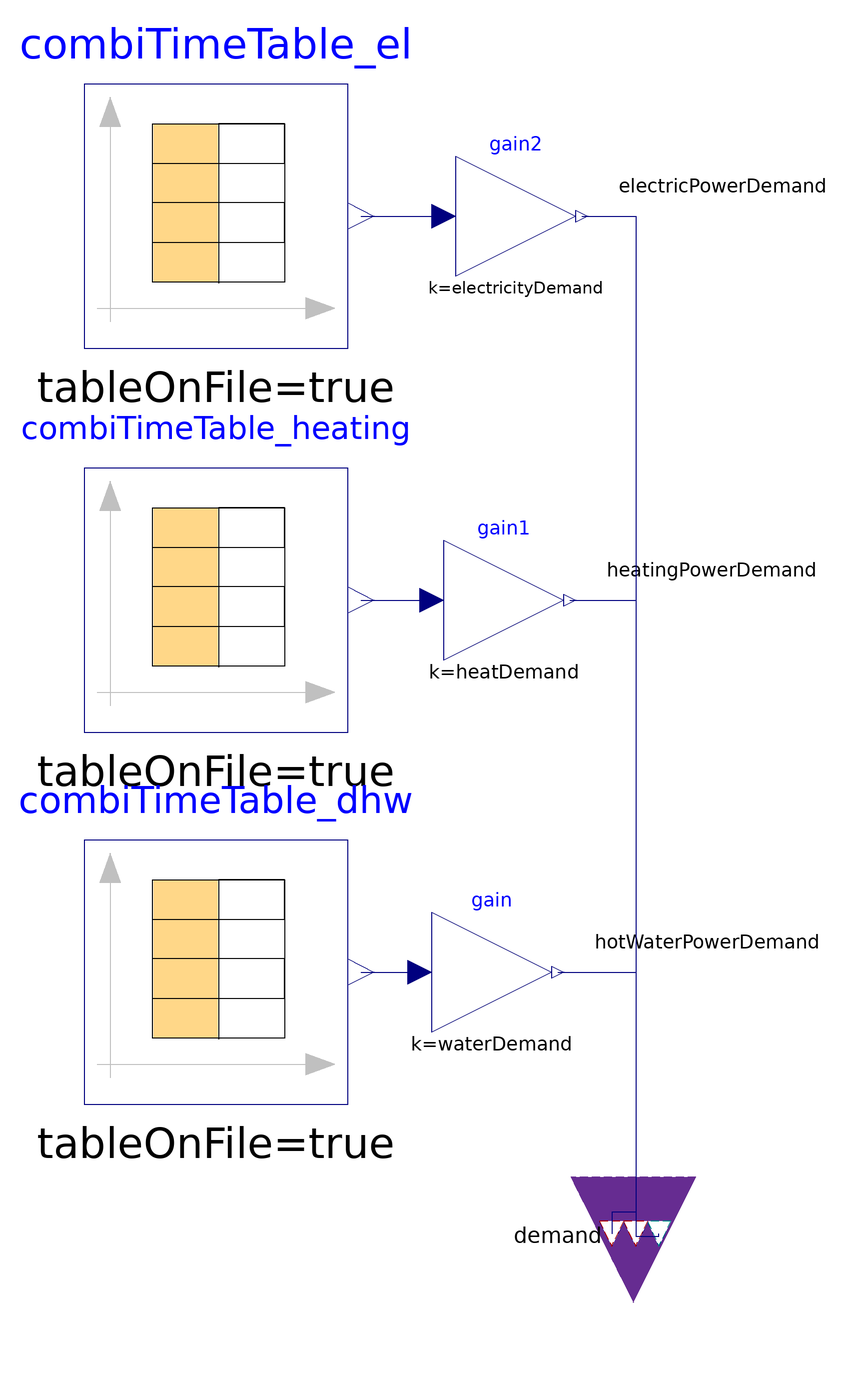

This picture is the connection diagram that the Modelica source below describes through its graphical annotations.

model Demand_3Tables "Three seperate tables for load profile data: electricity demand, heat demand for heating, heat demand for hot water"



//________________________________________________________________________________//
// Component of the TransiEnt Library, version: 2.0.1                             //
//                                                                                //
// Licensed by Hamburg University of Technology under the 3-BSD-clause.           //
// Copyright 2021, Hamburg University of Technology.                              //
//________________________________________________________________________________//
//                                                                                //
// TransiEnt.EE, ResiliEntEE, IntegraNet and IntegraNet II are research projects  //
// supported by the German Federal Ministry of Economics and Energy               //
// (FKZ 03ET4003, 03ET4048, 0324027 and 03EI1008).                                //
// The TransiEnt Library research team consists of the following project partners://
// Institute of Engineering Thermodynamics (Hamburg University of Technology),    //
// Institute of Energy Systems (Hamburg University of Technology),                //
// Institute of Electrical Power and Energy Technology                            //
// (Hamburg University of Technology)                                             //
// Fraunhofer Institute for Environmental, Safety, and Energy Technology UMSICHT, //
// Gas- und Wärme-Institut Essen						  //
// and                                                                            //
// XRG Simulation GmbH (Hamburg, Germany).                                        //
//________________________________________________________________________________//





  // _____________________________________________
  //
  //          Imports and Class Hierarchy
  // _____________________________________________

  extends TransiEnt.Basics.Tables.Combined.CombinedTables.Base.Demand_combined;


  // _____________________________________________
  //
  //                 Outer Models
  // _____________________________________________

  outer TransiEnt.SimCenter simCenter;

  // _____________________________________________
  //
  //              Parameters
  // _____________________________________________

  parameter Real heatDemand=1 "scaling factor for space heating demand of the consumer" annotation (Dialog(group="Scaling"));

  parameter Real waterDemand=1 "scaling factor for warm water demand of the consumer" annotation (Dialog(group="Scaling"));

  parameter Real electricityDemand=1 "scaling factor for electricity demand of the consumer" annotation (Dialog(group="Scaling"));

  parameter DataPrivacy datasource_el=DataPrivacy.isPublic "Source of electricity table data"   annotation (
    Evaluate=true,
    HideResult=true,
    Dialog(enable=not use_absolute_path_el, group="Data location"));

  parameter DataPrivacy datasource_heating=DataPrivacy.isPublic "Source of heating table data"   annotation (
    Evaluate=true,
    HideResult=true,
    Dialog(enable=not use_absolute_path_heating, group="Data location"));

  parameter DataPrivacy datasource_dhw=DataPrivacy.isPublic "Source of domestic hot water table data"   annotation (
    Evaluate=true,
    HideResult=true,
    Dialog(enable=not use_absolute_path_dhw, group="Data location"));

  final parameter String environment_variable_name_el=if datasource_el ==DataPrivacy.isPublic then Types.PUBLIC_DATA else Types.PRIVATE_DATA  annotation(Evaluate=true, HideResult=true, Dialog(enable=not use_absolute_path, group="Data location"));
  final parameter String environment_variable_name_heating=if datasource_dhw ==DataPrivacy.isPublic then Types.PUBLIC_DATA else Types.PRIVATE_DATA  annotation(Evaluate=true, HideResult=true, Dialog(enable=not use_absolute_path, group="Data location"));
  final parameter String environment_variable_name_dhw=if datasource_heating ==DataPrivacy.isPublic then Types.PUBLIC_DATA else Types.PRIVATE_DATA  annotation(Evaluate=true, HideResult=true, Dialog(enable=not use_absolute_path, group="Data location"));

  parameter String relativepath_el="electricity/Household/ElectricityDemand_20Households_measured_3-4MWh_3600s.csv"
                                    annotation(Evaluate=true, HideResult=true, Dialog(enable=not use_absolute_path_el,
                                                                                                                    group="Data location"),choices(choice="electricity/Household/ElectricityDemand_20Households_measured_3-4MWh_3600s.csv"
                                                                                                                                                                                           "Measured electric load profiles from HTW Berlin with 3-4MWh/a",
                                                       choice="electricity/Household/ElectricityDemand_20Households_measured_4-5MWh_3600s.csv"                                             "Measured electric load profiles from HTW Berlin with 4-5MWh/a",
                                                       choice="electricity/Household/ElectricityDemand_20Households_measured_5-6MWh_3600s.csv" "Measured electric load profiles from HTW Berlin with 4-6 MWh/a"));

  parameter String relativepath_heating="heat/Household/Heating_20Households_simulated_6MWh_3600s.csv" annotation(Evaluate=true, HideResult=true, Dialog(enable=not use_absolute_path_heating, group="Data location"),choices(
                                               choice="heat/Household/Heating_SLP_TMY-Hamburg_HEF_10MWh_3600s.txt" "SLP with TMY Hamburg weather data and 10 MWh yearly heating demand",
                                               choice="heat/Household/Heating_SLP_TMY-Hamburg_HMF_35MWh_3600s.txt" "SLP with TMY Hamburg weather data and 35 MWh yearly heating demand",
                                               choice="heat/Household/Heating_20Households_simulated_6MWh_3600s.csv" "Simulated heating demand with 6MWh yearly demand"));

  parameter String relativepath_dhw="heat/Household/HotWater_VDI4655_60s.txt" annotation(Evaluate=true, HideResult=true, Dialog(enable=not use_absolute_path_dhw, group="Data location"),choices(
                                               choice="heat/Household/HotWater_VDI4655_60s.txt" "Hot water profile from VDI 4655",
                                               choice="heat/Household/HotWater_20Households_VEDIS_1.5MWh_60s.txt" "Stochastic profile from VEDIS tool, 1.5 MWh yearly demand",
                                               choice="heat/Household/HotWater_20Households_VEDIS_3MWh_60s.txt" "Stochastic profile from VEDIS tool, 3 MWh yearly demand"));

  parameter Boolean use_absolute_path_el = false "Should only be used for testing purposes" annotation (Evaluate=true, HideResult=true, choices(__Dymola_checkBox=true), Dialog(group="Data location"));
  parameter Boolean use_absolute_path_heating = false "Should only be used for testing purposes" annotation (Evaluate=true, HideResult=true, choices(__Dymola_checkBox=true), Dialog(group="Data location"));
  parameter Boolean use_absolute_path_dhw = false "Should only be used for testing purposes" annotation (Evaluate=true, HideResult=true, choices(__Dymola_checkBox=true), Dialog(group="Data location"));

  parameter String absolute_path_el = ""  annotation(Evaluate=true, HideResult=true, Dialog(enable=use_absolute_path_el, group="Data location"));
  parameter String absolute_path_heating = ""  annotation(Evaluate=true, HideResult=true, Dialog(enable=use_absolute_path_heating, group="Data location"));
  parameter String absolute_path_dhw = ""  annotation(Evaluate=true, HideResult=true, Dialog(enable=use_absolute_path_dhw, group="Data location"));

  parameter String tableName_el="default" annotation (Dialog(group="Basics"));
  parameter String tableName_heating="default" annotation (Dialog(group="Basics"));
  parameter String tableName_dhw="default" annotation (Dialog(group="Basics"));

  parameter Integer consumer_count=1 "Starting number of the table columns";

  final parameter Integer columns_el[:]={consumer_count+1} "Columns of electricity table to be interpolated";
  final parameter Integer columns_heating[:]={consumer_count+1} "Columns of heating table to be interpolated";
  final parameter Integer columns_dhw[:]={consumer_count+1} "Columns of domestic hot water table to be interpolated";

  parameter Modelica.Blocks.Types.Smoothness smoothness=simCenter.tableInterpolationSmoothness "Smoothness of table interpolation" annotation (Dialog(group="Table data interpretation"));

  parameter Modelica.Blocks.Types.Extrapolation extrapolation=Modelica.Blocks.Types.Extrapolation.LastTwoPoints "Extrapolation of data outside the definition range" annotation (Dialog(group="Table data interpretation"));

  final parameter String complete_relative_path_el = Functions.fullPathName(Modelica.Utilities.System.getEnvironmentVariable(environment_variable_name_el) + relativepath_el);
  final parameter String complete_relative_path_heating = Functions.fullPathName(Modelica.Utilities.System.getEnvironmentVariable(environment_variable_name_heating) + relativepath_heating);
  final parameter String complete_relative_path_dhw = Functions.fullPathName(Modelica.Utilities.System.getEnvironmentVariable(environment_variable_name_dhw) + relativepath_dhw);

  final parameter String genericFileName_el = if use_absolute_path_el then absolute_path_el else complete_relative_path_el;
  final parameter String genericFileName_heating = if use_absolute_path_heating then absolute_path_heating else complete_relative_path_heating;
  final parameter String genericFileName_dhw = if use_absolute_path_dhw then absolute_path_dhw else complete_relative_path_dhw;

  // _____________________________________________
  //
  //           Instances of other Classes
  // _____________________________________________

  Modelica.Blocks.Sources.CombiTimeTable combiTimeTable_el(
    tableOnFile=true,
    smoothness=smoothness,
    offset={0},
    startTime=0,
    tableName=tableName_el,
    extrapolation=Modelica.Blocks.Types.Extrapolation.HoldLastPoint,
    fileName=complete_relative_path_el,
    columns=columns_el) annotation (Placement(transformation(extent={{-92,44},{-48,88}})));

  Modelica.Blocks.Sources.CombiTimeTable combiTimeTable_heating(
    tableOnFile=true,
    smoothness=smoothness,
    offset={0},
    startTime=0,
    tableName=tableName_heating,
    extrapolation=Modelica.Blocks.Types.Extrapolation.HoldLastPoint,
    fileName=complete_relative_path_heating,
    columns=columns_heating) annotation (Placement(transformation(extent={{-92,-20},{-48,24}})));

  Modelica.Blocks.Sources.CombiTimeTable combiTimeTable_dhw(
    tableOnFile=true,
    smoothness=smoothness,
    offset={0},
    startTime=0,
    tableName=tableName_dhw,
    extrapolation=Modelica.Blocks.Types.Extrapolation.HoldLastPoint,
    fileName=complete_relative_path_dhw,
    columns=columns_dhw) annotation (Placement(transformation(extent={{-92,-82},{-48,-38}})));

  Modelica.Blocks.Math.Gain gain(k=waterDemand) annotation (Placement(transformation(
        extent={{-10,-10},{10,10}},
        rotation=0,
        origin={-24,-60})));
  Modelica.Blocks.Math.Gain gain1(k=heatDemand) annotation (Placement(transformation(
        extent={{-10,-10},{10,10}},
        rotation=0,
        origin={-22,2})));
  Modelica.Blocks.Math.Gain gain2(k=electricityDemand) annotation (Placement(transformation(
        extent={{-10,-10},{10,10}},
        rotation=0,
        origin={-20,66})));

equation
 // _____________________________________________
 //
 //            Connect statements
 // _____________________________________________

  connect(combiTimeTable_el.y[1], gain2.u) annotation (Line(points={{-45.8,66},{-32,66}}, color={0,0,127}));
  connect(combiTimeTable_heating.y[1], gain1.u) annotation (Line(points={{-45.8,2},{-34,2}}, color={0,0,127}));
  connect(combiTimeTable_dhw.y[1], gain.u) annotation (Line(points={{-45.8,-60},{-36,-60}}, color={0,0,127}));
  connect(gain.y, demand.hotWaterPowerDemand) annotation (Line(points={{-13,-60},{0,-60},{0,-100},{-4,-100},{-4,-103.6}}, color={0,0,127}), Text(
      string="%second",
      index=1,
      extent={{6,3},{6,3}},
      horizontalAlignment=TextAlignment.Left));
  connect(gain1.y, demand.heatingPowerDemand) annotation (Line(points={{-11,2},{0,2},{0,-103.6}}, color={0,0,127}), Text(
      string="%second",
      index=1,
      extent={{6,3},{6,3}},
      horizontalAlignment=TextAlignment.Left));
  connect(gain2.y, demand.electricPowerDemand) annotation (Line(points={{-9,66},{0,66},{0,-104},{3.9,-104},{3.9,-103.6}}, color={0,0,127}), Text(
      string="%second",
      index=1,
      extent={{6,3},{6,3}},
      horizontalAlignment=TextAlignment.Left));
  annotation (Icon(coordinateSystem(preserveAspectRatio=false)), Diagram(
        coordinateSystem(preserveAspectRatio=false)),
    Documentation(info="<html>
<p><b><span style=\"font-family: MS Shell Dlg 2; color: #008000;\">1. Purpose of model</span></b></p>
<p>Contains three different tables for load profile data for electricity, space heating and drinking hot water demand. Load profiles can be scaled using the scaling factors. The model can be used in the Basic_Grid_Element.</p>
<p><b><span style=\"font-family: MS Shell Dlg 2; color: #008000;\">2. Level of detail, physical effects considered, and physical insight</span></b></p>
<p><span style=\"font-family: MS Shell Dlg 2;\">(no remarks)</span></p>
<p><b><span style=\"font-family: MS Shell Dlg 2; color: #008000;\">3. Limits of validity </span></b></p>
<p><span style=\"font-family: MS Shell Dlg 2;\">(no remarks)</span></p>
<p><b><span style=\"font-family: MS Shell Dlg 2; color: #008000;\">4. Interfaces</span></b></p>
<p><span style=\"font-family: MS Shell Dlg 2;\">(no remarks)</span></p>
<p><b><span style=\"font-family: MS Shell Dlg 2; color: #008000;\">5. Nomenclature</span></b></p>
<p><span style=\"font-family: MS Shell Dlg 2;\">(no remarks)</span></p>
<p><b><span style=\"font-family: MS Shell Dlg 2; color: #008000;\">6. Governing Equations</span></b></p>
<p>(no remarks)</p>
<p><b><span style=\"font-family: MS Shell Dlg 2; color: #008000;\">7. Remarks for Usage</span></b> </p>
<p>(no remarks)</p>
<p><b><span style=\"font-family: MS Shell Dlg 2; color: #008000;\">8. Validation</span></b></p>
<p>(no remarks)</p>
<p><b><span style=\"font-family: MS Shell Dlg 2; color: #008000;\">9. References</span></b></p>
<p>(no remarks)</p>
<p><b><span style=\"font-family: MS Shell Dlg 2; color: #008000;\">10. Version History</span></b></p>
<p><span style=\"font-family: MS Shell Dlg 2;\">Model created by Michael Djukow, GWI, in 2018</span></p>
</html>"));
end Demand_3Tables;